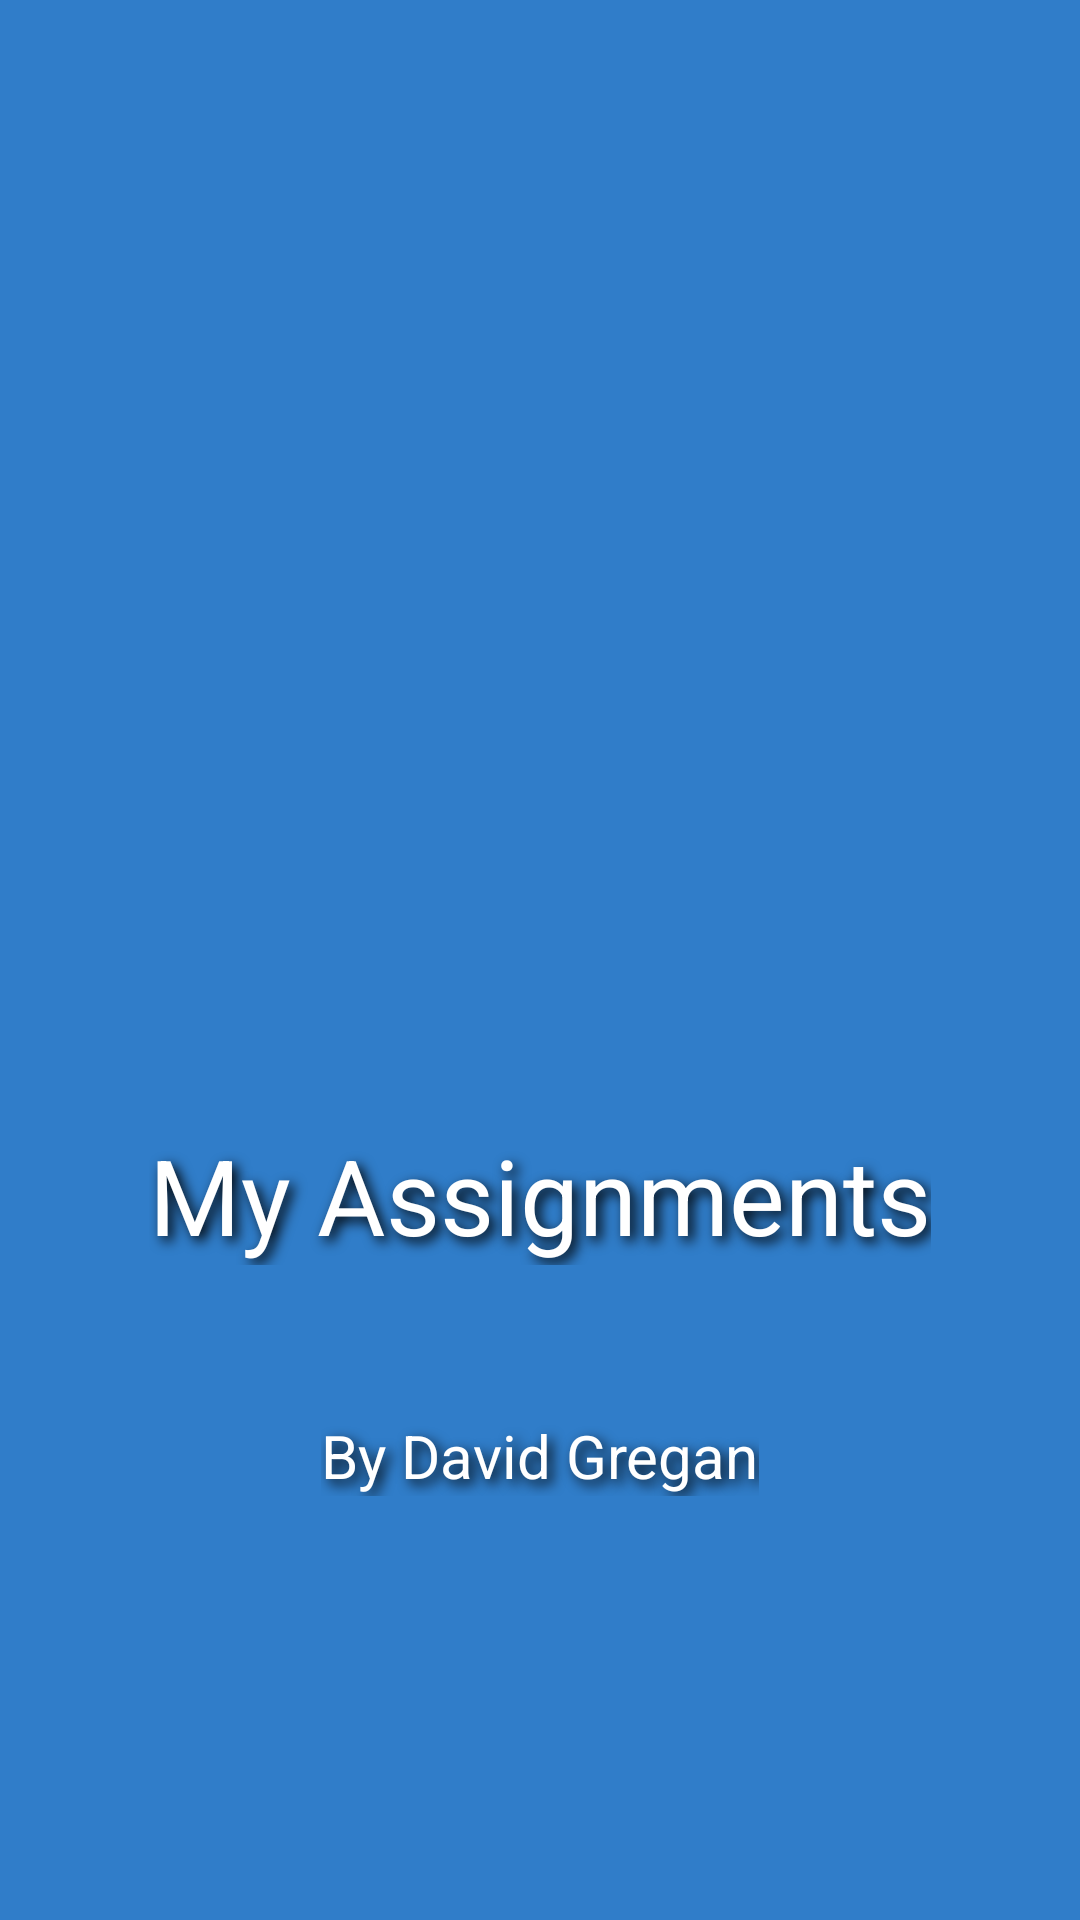

Write the Android layout XML for this screen, with the resource values it uses.
<!-- AndroidManifest.xml: application theme AppTheme -->
<!-- res/layout/splash_screen.xml -->
<?xml version="1.0" encoding="utf-8"?>
<RelativeLayout
    xmlns:android="http://schemas.android.com/apk/res/android"
    android:orientation="vertical"
    android:layout_width="match_parent"
    android:layout_height="match_parent"
    android:background="#307DC9"
    >

    
    <ImageView
        android:id="@+id/splash_logo"
        android:contentDescription="@string/dit_splash_logo"
        android:src="@mipmap/dit_logo_icon"

        android:layout_width="250dp"
        android:layout_height="300dp"
        android:layout_marginTop="25dp"
        android:layout_alignParentTop="true"
        android:layout_centerHorizontal="true"
        android:layout_centerInParent="true"

        />

    
    <TextView
        android:id="@+id/textView"
        android:text="@string/MyAssignments"
        android:textSize="35sp"
        android:typeface="sans"
        android:textColor="#FFFFFF"
        android:textAppearance="?android:attr/textAppearanceLarge"

        android:shadowColor="#000000"
        android:shadowDx="5"
        android:shadowDy="5"
        android:shadowRadius="10"

        android:layout_width="wrap_content"
        android:layout_height="wrap_content"
        android:layout_marginTop="50dp"
        android:layout_below="@+id/splash_logo"
        android:layout_centerInParent="true"

        />

    
    <TextView
        android:id="@+id/title_splash"
        android:text="@string/creator_name"
        android:textSize="20sp"
        android:textColor="#FFFFFF"

        android:shadowColor="#000000"
        android:shadowDx="5"
        android:shadowDy="5"
        android:shadowRadius="10"

        android:layout_width="wrap_content"
        android:layout_height="wrap_content"
        android:layout_marginTop="50dp"
        android:layout_below="@+id/textView"
        android:layout_centerInParent="true"
        />

</RelativeLayout>
<!-- resources referenced by this layout -->
<resources>
  <string name="MyAssignments">My Assignments</string>
  <string name="creator_name">By David Gregan</string>
  <string name="dit_splash_logo">DIT_SPLASH_LOGO</string>
  <style name="AppTheme" parent="Theme.AppCompat.Light.DarkActionBar">
          
  
      </style>
</resources>
